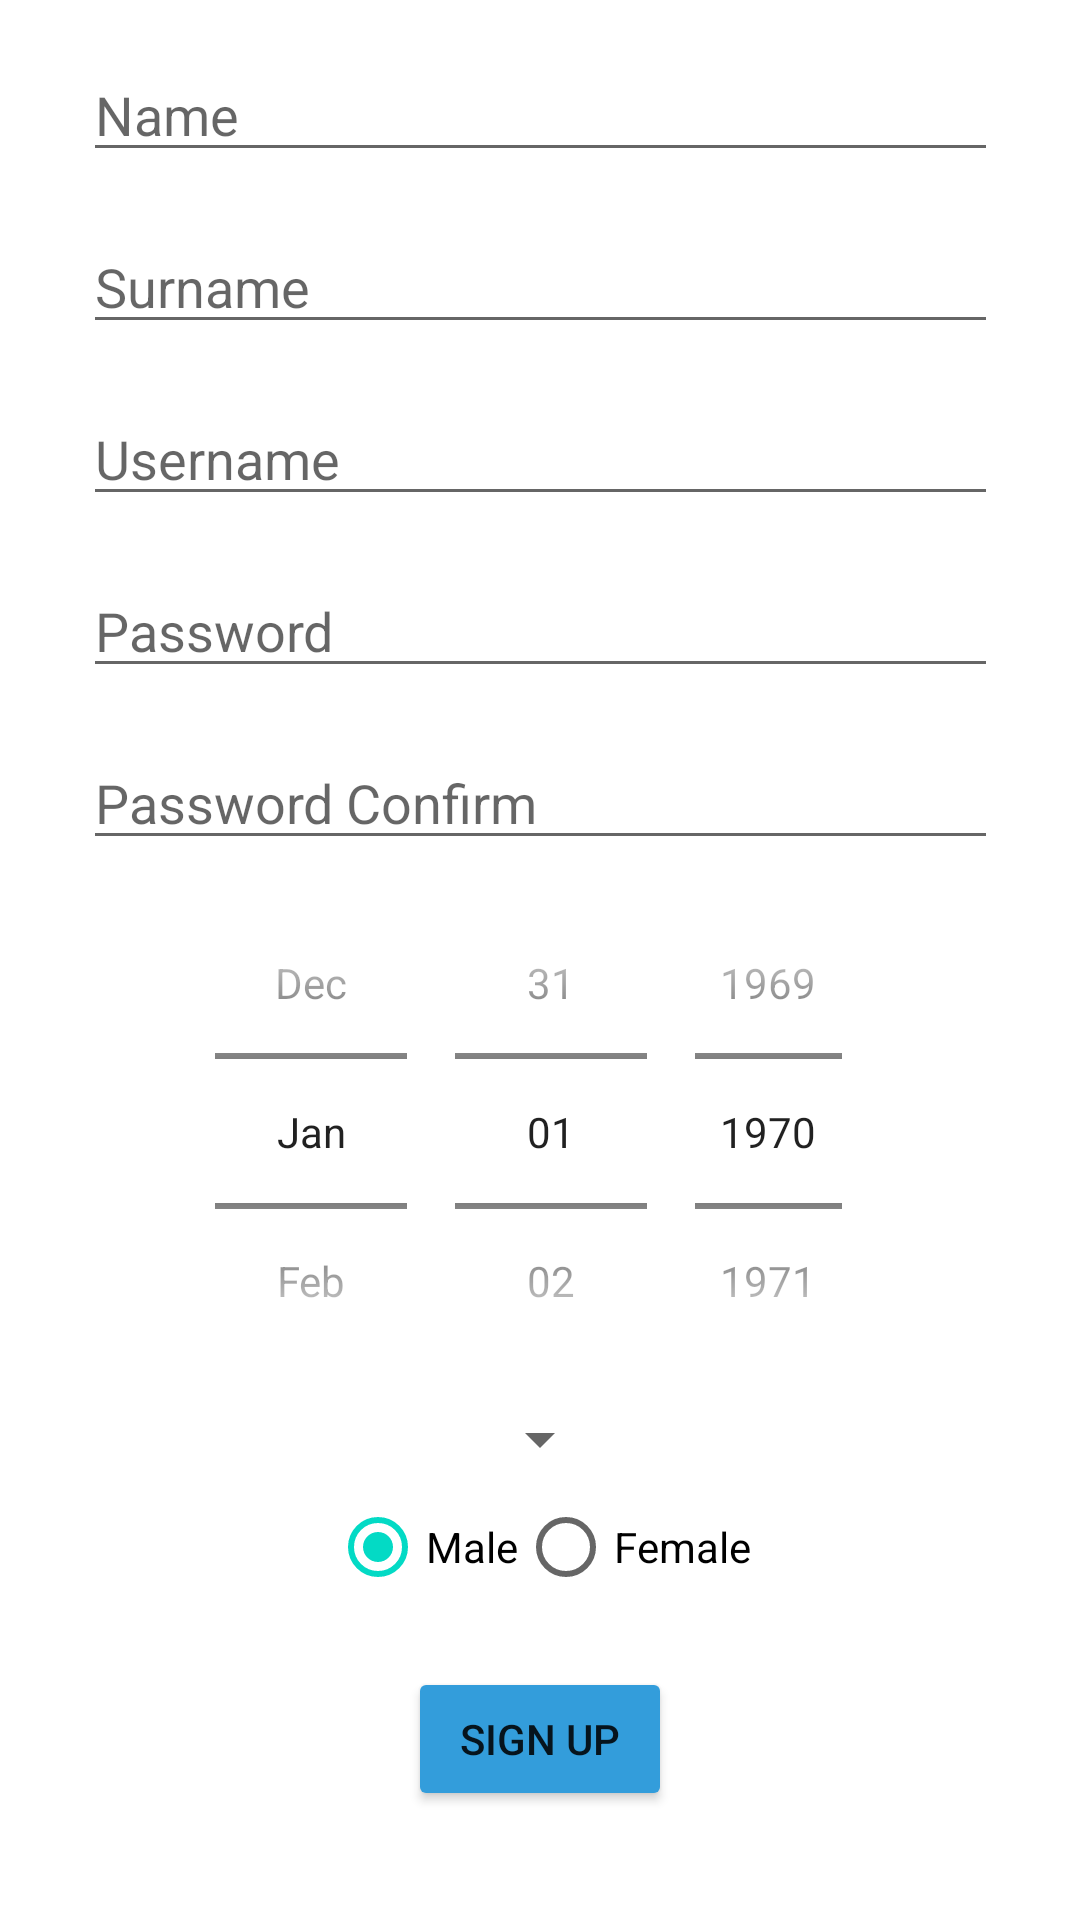

The Android layout XML behind this screen, and the referenced resources:
<!-- AndroidManifest.xml: application theme Theme.Scan4StudentsEx -->
<!-- res/layout/activity_registration.xml -->
<?xml version="1.0" encoding="utf-8"?>
<ScrollView
    xmlns:android="http://schemas.android.com/apk/res/android"
    xmlns:app="http://schemas.android.com/apk/res-auto"
    xmlns:tools="http://schemas.android.com/tools"
    tools:context=".view.RegistrationActivity"
    android:layout_width="match_parent"
    android:layout_height="match_parent">

<androidx.constraintlayout.widget.ConstraintLayout
    android:layout_width="match_parent"
    android:layout_height="wrap_content">


    <EditText
        android:id="@+id/name"
        android:layout_width="305dp"
        android:layout_height="wrap_content"
        android:layout_marginTop="16dp"
        android:ems="10"
        android:hint="@string/name"
        android:importantForAutofill="no"
        android:inputType="textPersonName|textCapSentences"
        android:maxLength="50"
        app:layout_constraintEnd_toEndOf="parent"
        app:layout_constraintStart_toStartOf="parent"
        app:layout_constraintTop_toTopOf="parent" />

    <EditText
        android:id="@+id/surname"
        android:layout_width="305dp"
        android:layout_height="wrap_content"
        android:layout_marginTop="16dp"
        android:ems="10"
        android:hint="@string/surname"
        android:importantForAutofill="no"
        android:inputType="textPersonName|textCapSentences"
        android:maxLength="50"
        app:layout_constraintEnd_toEndOf="parent"
        app:layout_constraintStart_toStartOf="parent"
        app:layout_constraintTop_toBottomOf="@+id/name" />

    <EditText
        android:id="@+id/username"
        android:layout_width="305dp"
        android:layout_height="wrap_content"
        android:layout_marginTop="16dp"
        android:ems="10"
        android:hint="@string/username"
        android:importantForAutofill="no"
        android:inputType="textPersonName"
        android:maxLength="50"
        app:layout_constraintEnd_toEndOf="parent"
        app:layout_constraintStart_toStartOf="parent"
        app:layout_constraintTop_toBottomOf="@+id/surname" />

    <EditText
        android:id="@+id/pswEntry"
        android:layout_width="305dp"
        android:layout_height="wrap_content"
        android:layout_marginTop="16dp"
        android:ems="10"
        android:hint="@string/password"
        android:importantForAutofill="no"
        android:inputType="textPassword"
        android:maxLength="50"
        app:layout_constraintEnd_toEndOf="parent"
        app:layout_constraintStart_toStartOf="parent"
        app:layout_constraintTop_toBottomOf="@+id/username" />

    <EditText
        android:id="@+id/pswConfirm"
        android:layout_width="305dp"
        android:layout_height="wrap_content"
        android:layout_marginTop="16dp"
        android:ems="10"
        android:hint="@string/password_confirm"
        android:importantForAutofill="no"
        android:inputType="textPassword"
        android:maxLength="50"
        app:layout_constraintEnd_toEndOf="parent"
        app:layout_constraintStart_toStartOf="parent"
        app:layout_constraintTop_toBottomOf="@+id/pswEntry" />

    <DatePicker
        android:id="@+id/birthday"
        android:layout_width="233dp"
        android:layout_height="181dp"
        android:calendarViewShown="false"
        android:datePickerMode="spinner"
        app:layout_constraintEnd_toEndOf="parent"
        app:layout_constraintStart_toStartOf="parent"
        app:layout_constraintTop_toBottomOf="@+id/pswConfirm" />





    <Spinner
        android:id="@+id/spinner"
        android:layout_width="wrap_content"
        android:layout_height="wrap_content"
        app:layout_constraintEnd_toEndOf="parent"
        app:layout_constraintStart_toStartOf="parent"
        app:layout_constraintTop_toBottomOf="@+id/birthday" />

    <RadioGroup
        android:id="@+id/genderRadio"
        android:layout_width="wrap_content"
        android:layout_height="wrap_content"

        android:checkedButton="@id/male"
        android:orientation="horizontal"
        app:layout_constraintEnd_toEndOf="parent"
        app:layout_constraintStart_toStartOf="parent"
        app:layout_constraintTop_toBottomOf="@+id/spinner">

        <RadioButton
            android:id="@+id/male"
            android:layout_width="match_parent"
            android:layout_height="wrap_content"
            android:text="@string/male" />

        <RadioButton
            android:id="@+id/female"
            android:layout_width="match_parent"
            android:layout_height="wrap_content"
            android:text="@string/female" />

    </RadioGroup>

    <Button
        android:id="@+id/regBtn"
        android:layout_width="wrap_content"
        android:layout_height="wrap_content"
        android:layout_marginTop="16dp"
        android:backgroundTint="@color/logo_blue"
        android:text="@string/reg_yourself"
        app:iconTint="@color/logo_blue"
        app:layout_constraintEnd_toEndOf="parent"
        app:layout_constraintStart_toStartOf="parent"
        app:layout_constraintTop_toBottomOf="@+id/genderRadio" />

</androidx.constraintlayout.widget.ConstraintLayout>

</ScrollView>
<!-- resources referenced by this layout -->
<resources>
  <color name="logo_blue">#339DDB</color>
  <string name="college">College: </string>
  <string name="female">Female</string>
  <string name="male">Male</string>
  <string name="name">Name</string>
  <string name="password">Password</string>
  <string name="password_confirm">Password Confirm</string>
  <string name="reg_yourself">Sign Up</string>
  <string name="surname">Surname</string>
  <string name="username">Username</string>
  <style name="Theme.Scan4StudentsEx" parent="Theme.MaterialComponents.Light">
          
          <item name="colorPrimary">@color/logo_blue</item>
          <item name="colorPrimaryVariant">@color/custom_grey</item>
          <item name="colorOnPrimary">@color/white</item>
          
          <item name="colorSecondary">@color/teal_200</item>
          <item name="colorSecondaryVariant">@color/teal_700</item>
          <item name="colorOnSecondary">@color/black</item>
          
          <item name="android:statusBarColor" tools:targetApi="l">@color/logo_blue</item>
          
      </style>
  <color name="custom_grey">#6F8E9F</color>
  <color name="white">#FFFFFFFF</color>
  <color name="teal_200">#FF03DAC5</color>
  <color name="teal_700">#FF018786</color>
  <color name="black">#FF000000</color>
</resources>
